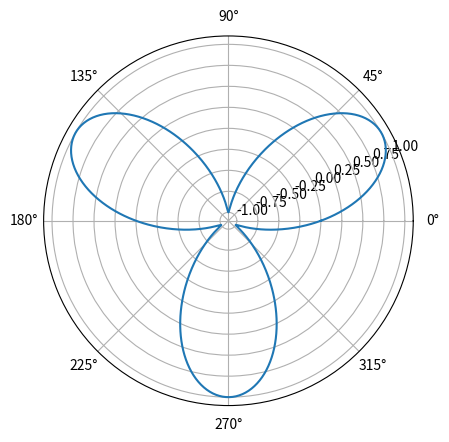

Here is the Python script that generated this plot:
import numpy as np
import matplotlib.pyplot as plt
import matplotlib.animation as animation

# number of blades
n = 3 
theta = np.linspace(0, 2*np.pi, 1000)
r = np.sin(n*theta)

fig = plt.figure()
ax = fig.add_subplot(polar=True)
line, = ax.plot(theta, r)

def update(M):
    m=M/2
    r = np.sin(n*theta+m*np.pi/10)
    line.set_ydata(r)
    return line,
anim = animation.FuncAnimation(fig, update, interval=20)
plt.show()
